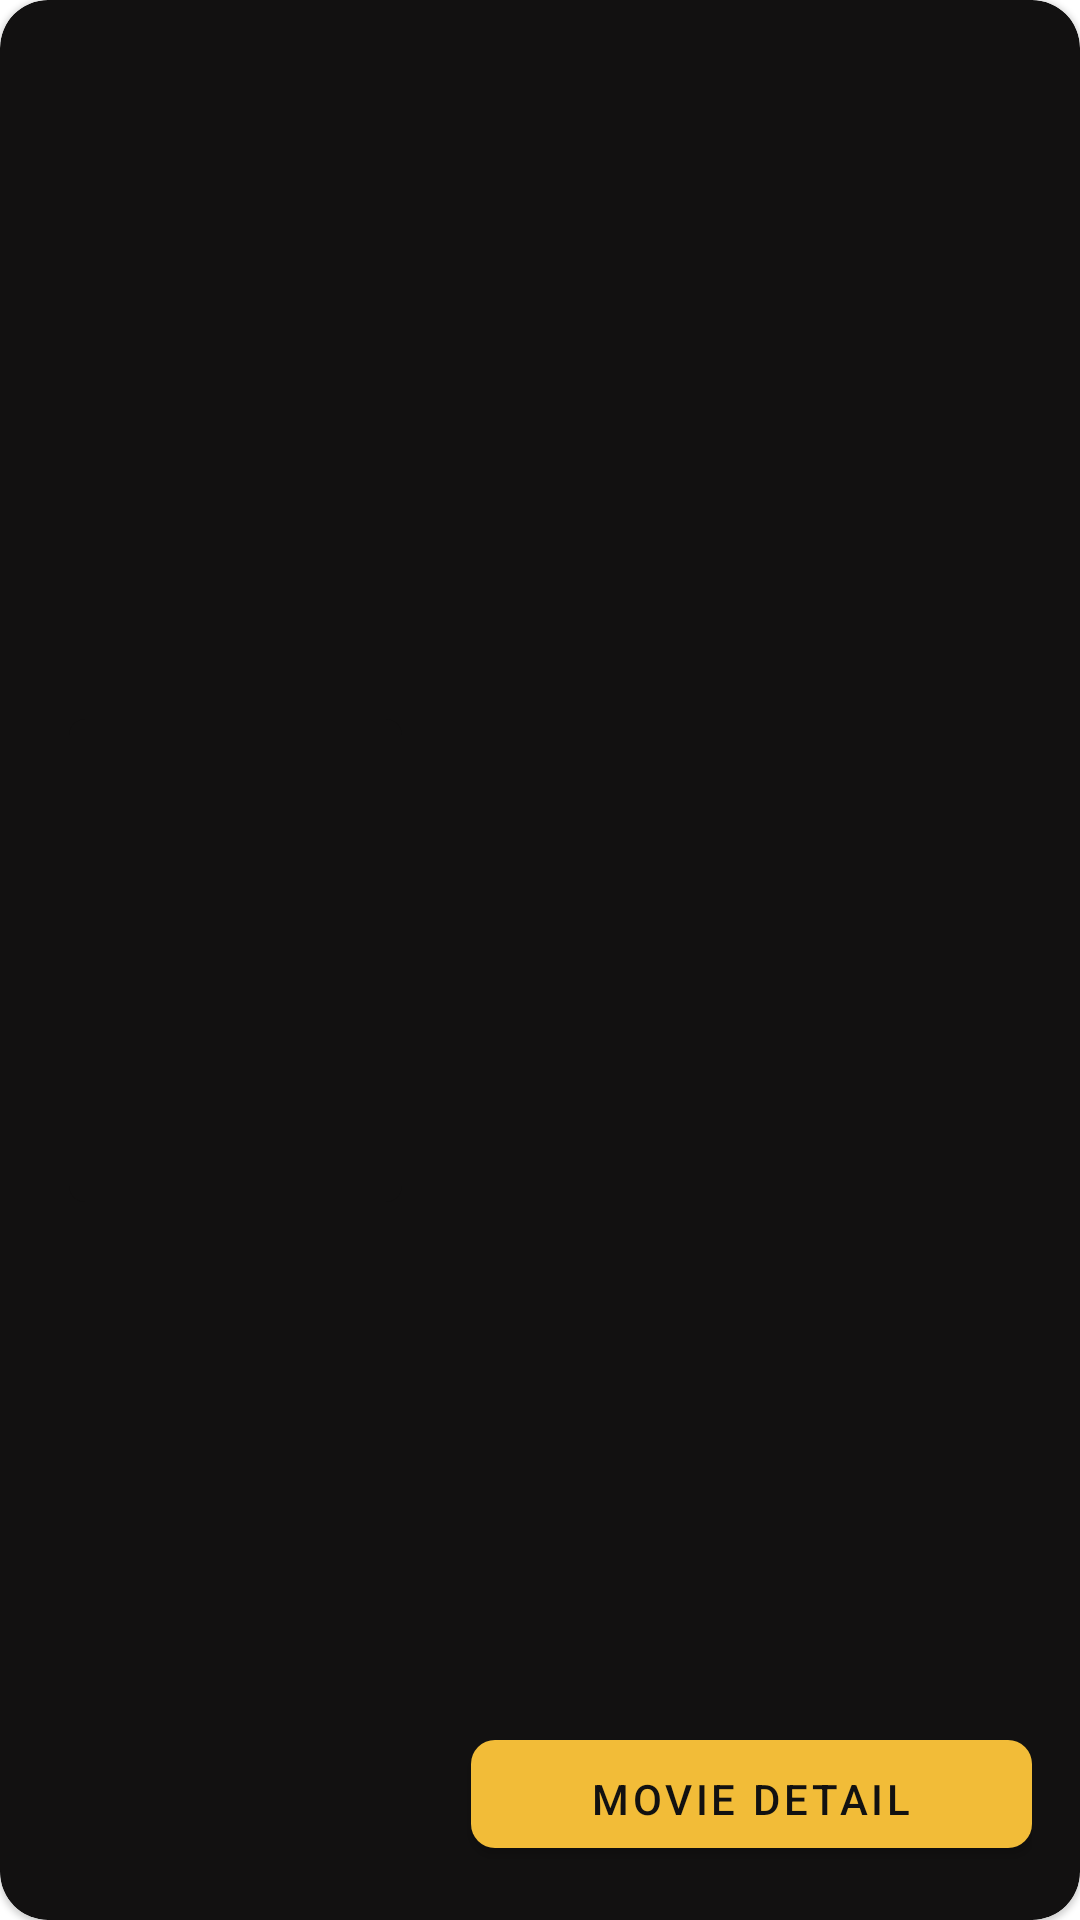

Layout XML and referenced resources for this Android screen:
<!-- AndroidManifest.xml: application theme Theme.Dekaid -->
<!-- res/layout/movie_item.xml -->
<?xml version="1.0" encoding="utf-8"?>
<com.google.android.material.card.MaterialCardView xmlns:android="http://schemas.android.com/apk/res/android"
    xmlns:app="http://schemas.android.com/apk/res-auto"
    android:layout_width="match_parent"
    android:layout_height="wrap_content"
    android:padding="16dp"
    android:layout_marginStart="6dp"
    android:layout_marginTop="8dp"
    android:layout_marginEnd="8dp"
    android:layout_marginBottom="6dp"
    app:cardBackgroundColor="@color/colorBlack"
    app:cardCornerRadius="16dp">

    <androidx.constraintlayout.widget.ConstraintLayout
        android:layout_width="match_parent"
        android:layout_height="match_parent"
        android:padding="16dp">

        <com.google.android.material.imageview.ShapeableImageView
            android:id="@+id/movie_image"
            android:layout_width="125dp"
            android:layout_height="175dp"
            android:adjustViewBounds="true"
            android:contentDescription="@string/movie_image"
            android:scaleType="fitXY"
            app:layout_constraintBottom_toBottomOf="parent"
            app:layout_constraintEnd_toEndOf="parent"
            app:layout_constraintHorizontal_bias="0.0"
            app:layout_constraintStart_toStartOf="parent"
            app:layout_constraintTop_toTopOf="parent"
            app:shapeAppearanceOverlay="@style/ShapeAppearanceOverlay.App.CornerSize"
            app:srcCompat="@drawable/poster_aquaman"
            app:strokeColor="@color/colorBlack"
            app:strokeWidth="14dp" />

        <TextView
            android:id="@+id/movie_title"
            android:layout_width="0dp"
            android:layout_height="wrap_content"
            android:layout_marginStart="16dp"
            android:layout_marginTop="8dp"
            android:textAllCaps="true"
            android:textColor="@android:color/white"
            android:textSize="18sp"
            android:textStyle="bold"
            app:layout_constraintBottom_toBottomOf="parent"
            app:layout_constraintEnd_toEndOf="parent"
            app:layout_constraintHorizontal_bias="0.0"
            app:layout_constraintStart_toEndOf="@+id/movie_image"
            app:layout_constraintTop_toTopOf="parent"
            app:layout_constraintVertical_bias="0.0" />

        <TextView
            android:id="@+id/movie_vote"
            android:layout_width="wrap_content"
            android:layout_height="wrap_content"
            android:layout_marginStart="8dp"
            android:layout_marginTop="8dp"
            android:textColor="@color/white"
            app:layout_constraintBottom_toBottomOf="parent"
            app:layout_constraintEnd_toEndOf="parent"
            app:layout_constraintHorizontal_bias="0.0"
            app:layout_constraintStart_toEndOf="@+id/movie_year"
            app:layout_constraintTop_toBottomOf="@+id/movie_title"
            app:layout_constraintVertical_bias="0.0" />

        <TextView
            android:id="@+id/movie_year"
            android:layout_width="wrap_content"
            android:layout_height="wrap_content"
            android:layout_marginStart="16dp"
            android:layout_marginTop="8dp"
            android:textColor="@color/white"
            app:layout_constraintBottom_toBottomOf="parent"
            app:layout_constraintEnd_toEndOf="parent"
            app:layout_constraintHorizontal_bias="0.0"
            app:layout_constraintStart_toEndOf="@+id/movie_image"
            app:layout_constraintTop_toBottomOf="@+id/movie_title"
            app:layout_constraintVertical_bias="0.0" />

        <com.google.android.material.button.MaterialButton
            android:id="@+id/button_detail"
            android:layout_width="0dp"
            android:layout_height="36dp"
            android:layout_marginStart="16dp"
            android:layout_marginBottom="8dp"
            android:background="@drawable/custom_background"
            android:gravity="center|center_vertical"
            android:text="@string/movie_detail"
            android:textSize="14sp"
            android:textColor="@color/colorBlack"
            app:backgroundTint="@color/colorYellow"
            app:layout_constraintBottom_toBottomOf="parent"
            app:layout_constraintEnd_toEndOf="parent"
            app:layout_constraintHorizontal_bias="0.0"
            app:layout_constraintStart_toEndOf="@+id/movie_image"
            app:layout_constraintTop_toBottomOf="@+id/movie_vote"
            app:layout_constraintVertical_bias="1.0" />

    </androidx.constraintlayout.widget.ConstraintLayout>
</com.google.android.material.card.MaterialCardView>
<!-- resources referenced by this layout -->
<resources>
  <color name="colorBlack">#121111</color>
  <color name="colorYellow">#f2bc38</color>
  <color name="white">#FFFFFFFF</color>
  <!-- drawable custom_background (drawable) -->
  <?xml version="1.0" encoding="utf-8"?>
  <shape xmlns:android="http://schemas.android.com/apk/res/android"
      android:shape="rectangle">
      <solid android:color="@color/colorBlack" />
      <corners android:radius="8dp" />
  </shape>
  <string name="movie_detail">Movie Detail</string>
  <string name="movie_image">movie image</string>
  <style name="ShapeAppearanceOverlay.App.CornerSize" parent="">
          <item name="cornerSize">10%</item>
      </style>
  <style name="Theme.Dekaid" parent="Theme.MaterialComponents.DayNight.NoActionBar">
          
          <item name="colorPrimary">@color/barColor</item>
          <item name="colorPrimaryVariant">@color/colorBlack</item>
          <item name="colorOnPrimary">@color/white</item>
          
          <item name="colorSecondary">@color/teal_200</item>
          <item name="colorSecondaryVariant">@color/teal_700</item>
          <item name="colorOnSecondary">@color/black</item>
          
          <item name="android:statusBarColor" tools:targetApi="l">?attr/colorPrimaryVariant</item>
          
          <item name="android:navigationBarColor">@color/colorBlack</item>
  
          <item name="android:actionOverflowButtonStyle">@style/OverflowActionButton</item>
      </style>
  <color name="barColor">#171717</color>
  <color name="teal_200">#FF03DAC5</color>
  <color name="teal_700">#FF018786</color>
  <color name="black">#FF000000</color>
  <style name="OverflowActionButton" parent="Widget.AppCompat.ActionButton.Overflow">
          <item name="android:src">@drawable/more_icon</item>
          <item name="android:contentDescription">Sort Menu</item>
      </style>
</resources>
